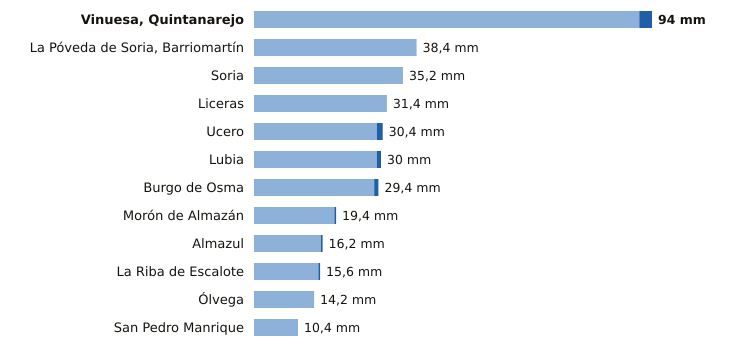

The table this chart was drawn from, first rows:
estacion, provincia, indicativo, mm_6_dias_anteriores, mm_hoy, mm_7_dias, horas_de_hoy
Vinuesa, Quintanarejo, Soria, 2005Y, 91.0, 3.0, 94.0, 15
La Póveda de Soria, Barriomartín, Soria, 2017Y, 38.4, 0.0, 38.4, 12
Soria, Soria, 2030, 35.2, 0.0, 35.2, 15
Liceras, Soria, 2096B, 31.4, 0.0, 31.4, 11
Ucero, Soria, 2084Y, 29.0, 1.4, 30.4, 15
Lubia, Soria, 2044B, 29.0, 1.0, 30.0, 15
Burgo de Osma, Soria, 2092, 28.4, 1.0, 29.4, 14
Morón de Almazán, Soria, 2048A, 19.0, 0.4, 19.4, 14
Almazul, Soria, 9352A, 15.8, 0.4, 16.2, 14
La Riba de Escalote, Soria, 2059B, 15.2, 0.4, 15.6, 15
Ólvega, Soria, 2296A, 14.2, 0.0, 14.2, 14
San Pedro Manrique, Soria, 9287A, 10.4, 0.0, 10.4, 14
